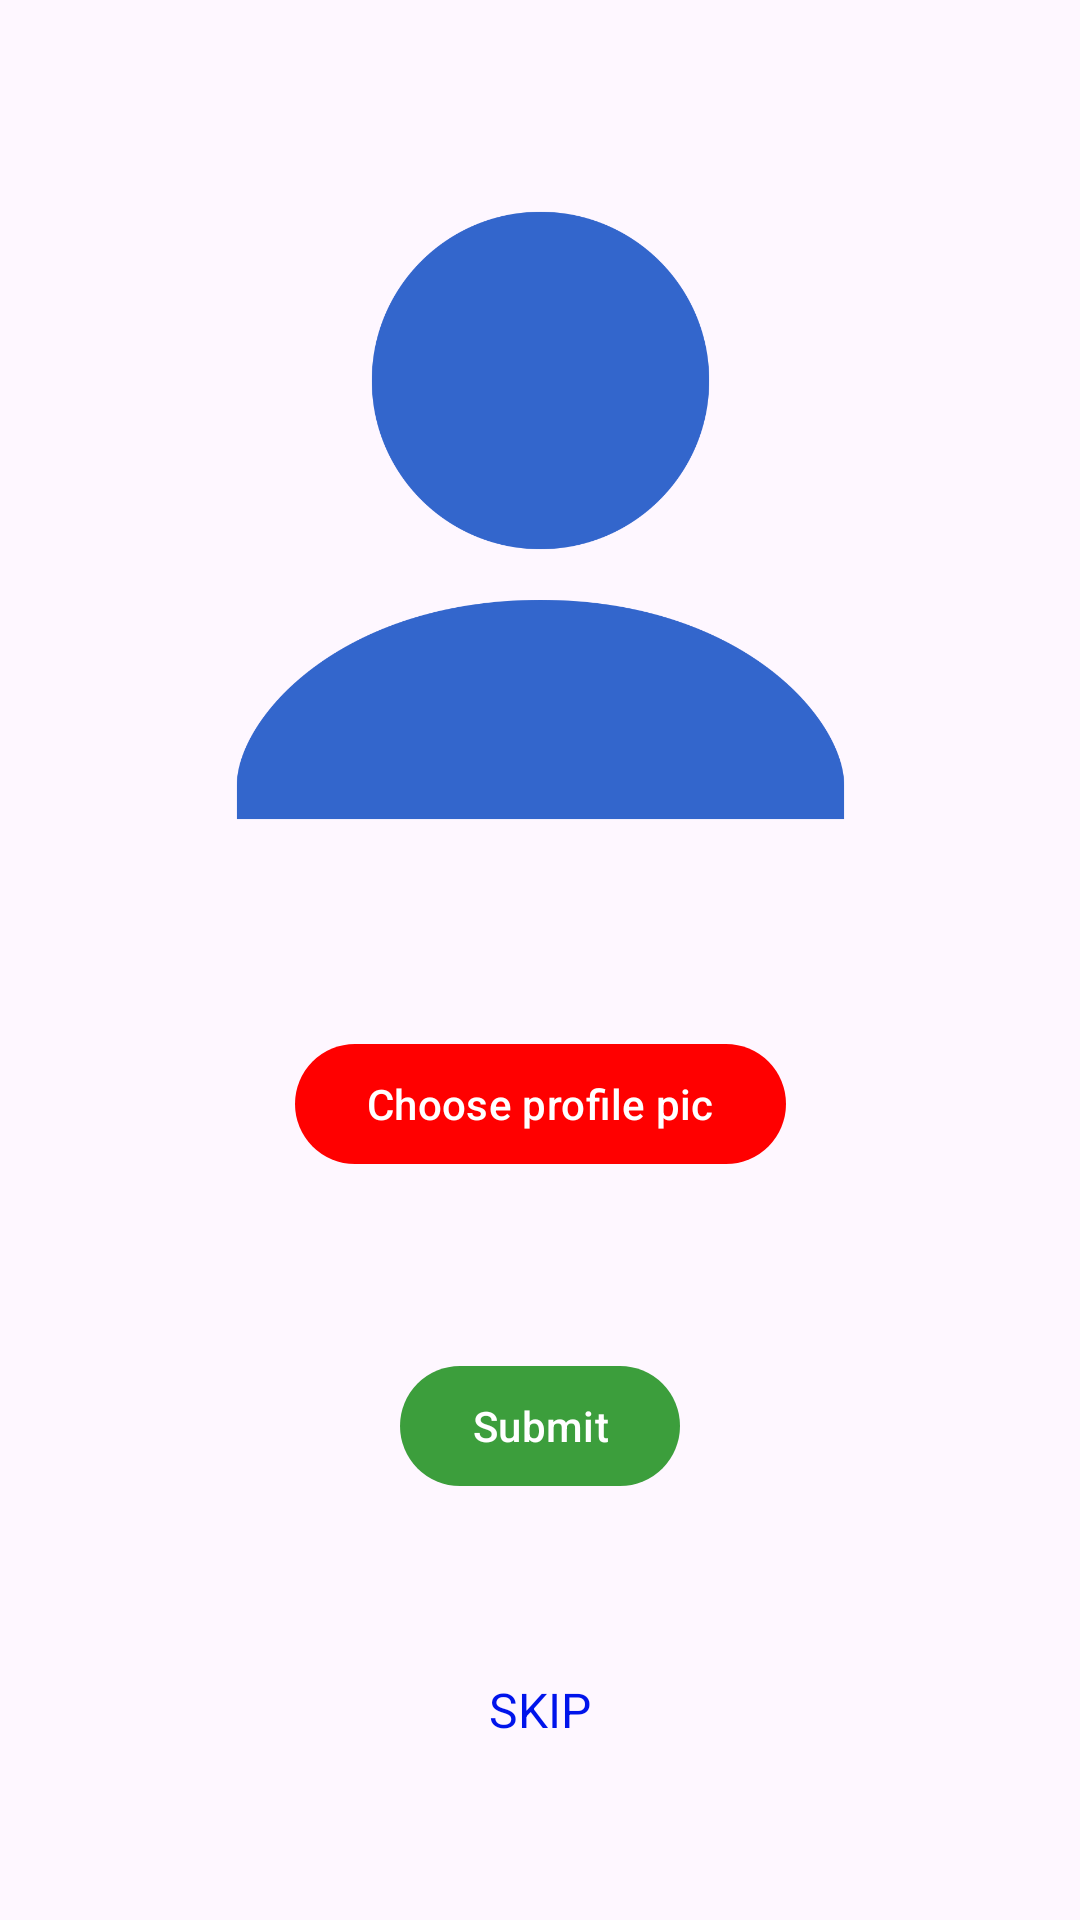

The Android layout XML behind this screen, and the referenced resources:
<!-- AndroidManifest.xml: application theme Theme.ArithmeticQuiz -->
<!-- res/layout/activity_pic_upload.xml -->
<?xml version="1.0" encoding="utf-8"?>
<androidx.constraintlayout.widget.ConstraintLayout xmlns:android="http://schemas.android.com/apk/res/android"
    xmlns:app="http://schemas.android.com/apk/res-auto"
    xmlns:tools="http://schemas.android.com/tools"
    android:layout_width="match_parent"
    android:layout_height="match_parent"
    tools:context=".picUpload">

    <Button
        android:id="@+id/uploadPic"
        android:layout_width="wrap_content"
        android:layout_height="wrap_content"
        android:onClick="uploadPic"
        android:text="Choose profile pic"
        app:backgroundTint="@color/red"
        app:layout_constraintBottom_toTopOf="@+id/submitPic"
        app:layout_constraintEnd_toEndOf="parent"
        app:layout_constraintHorizontal_bias="0.5"
        app:layout_constraintStart_toStartOf="parent"
        app:layout_constraintTop_toBottomOf="@+id/imageView" />

    <Button
        android:id="@+id/submitPic"
        android:layout_width="wrap_content"
        android:layout_height="wrap_content"
        android:onClick="submitPic"
        android:text="Submit"
        app:backgroundTint="@color/green"
        app:layout_constraintBottom_toTopOf="@+id/textView2"
        app:layout_constraintEnd_toEndOf="parent"
        app:layout_constraintHorizontal_bias="0.5"
        app:layout_constraintStart_toStartOf="parent"
        app:layout_constraintTop_toBottomOf="@+id/uploadPic"
        app:layout_constraintVertical_bias="0.25" />

    <ImageView
        android:id="@+id/imageView"
        android:layout_width="275dp"
        android:layout_height="225dp"
        app:layout_constraintBottom_toTopOf="@+id/uploadPic"
        app:layout_constraintEnd_toEndOf="parent"
        app:layout_constraintHorizontal_bias="0.5"
        app:layout_constraintStart_toStartOf="parent"
        app:layout_constraintTop_toTopOf="parent"
        app:layout_constraintVertical_bias="0.25"
        app:srcCompat="@drawable/profilepic" />

    <TextView
        android:id="@+id/textView2"
        android:layout_width="wrap_content"
        android:layout_height="wrap_content"
        android:onClick="skipPicUpload"
        android:text="SKIP"
        android:textColor="@color/blue"
        android:textSize="16sp"
        app:layout_constraintBottom_toBottomOf="parent"
        app:layout_constraintEnd_toEndOf="parent"
        app:layout_constraintHorizontal_bias="0.5"
        app:layout_constraintStart_toStartOf="parent"
        app:layout_constraintTop_toBottomOf="@+id/submitPic"
        app:layout_constraintVertical_bias="0.25" />

</androidx.constraintlayout.widget.ConstraintLayout>
<!-- resources referenced by this layout -->
<resources>
  <color name="blue">#0014eb</color>
  <color name="green">#3c9e3c</color>
  <color name="red">#ff0000</color>
  <!-- drawable profilepic: png bitmap (drawable-v24, 29575 bytes) -->
  <style name="Theme.ArithmeticQuiz" parent="Base.Theme.ArithmeticQuiz" />
  <style name="Base.Theme.ArithmeticQuiz" parent="Theme.Material3.DayNight.NoActionBar">
          
          
      </style>
</resources>
